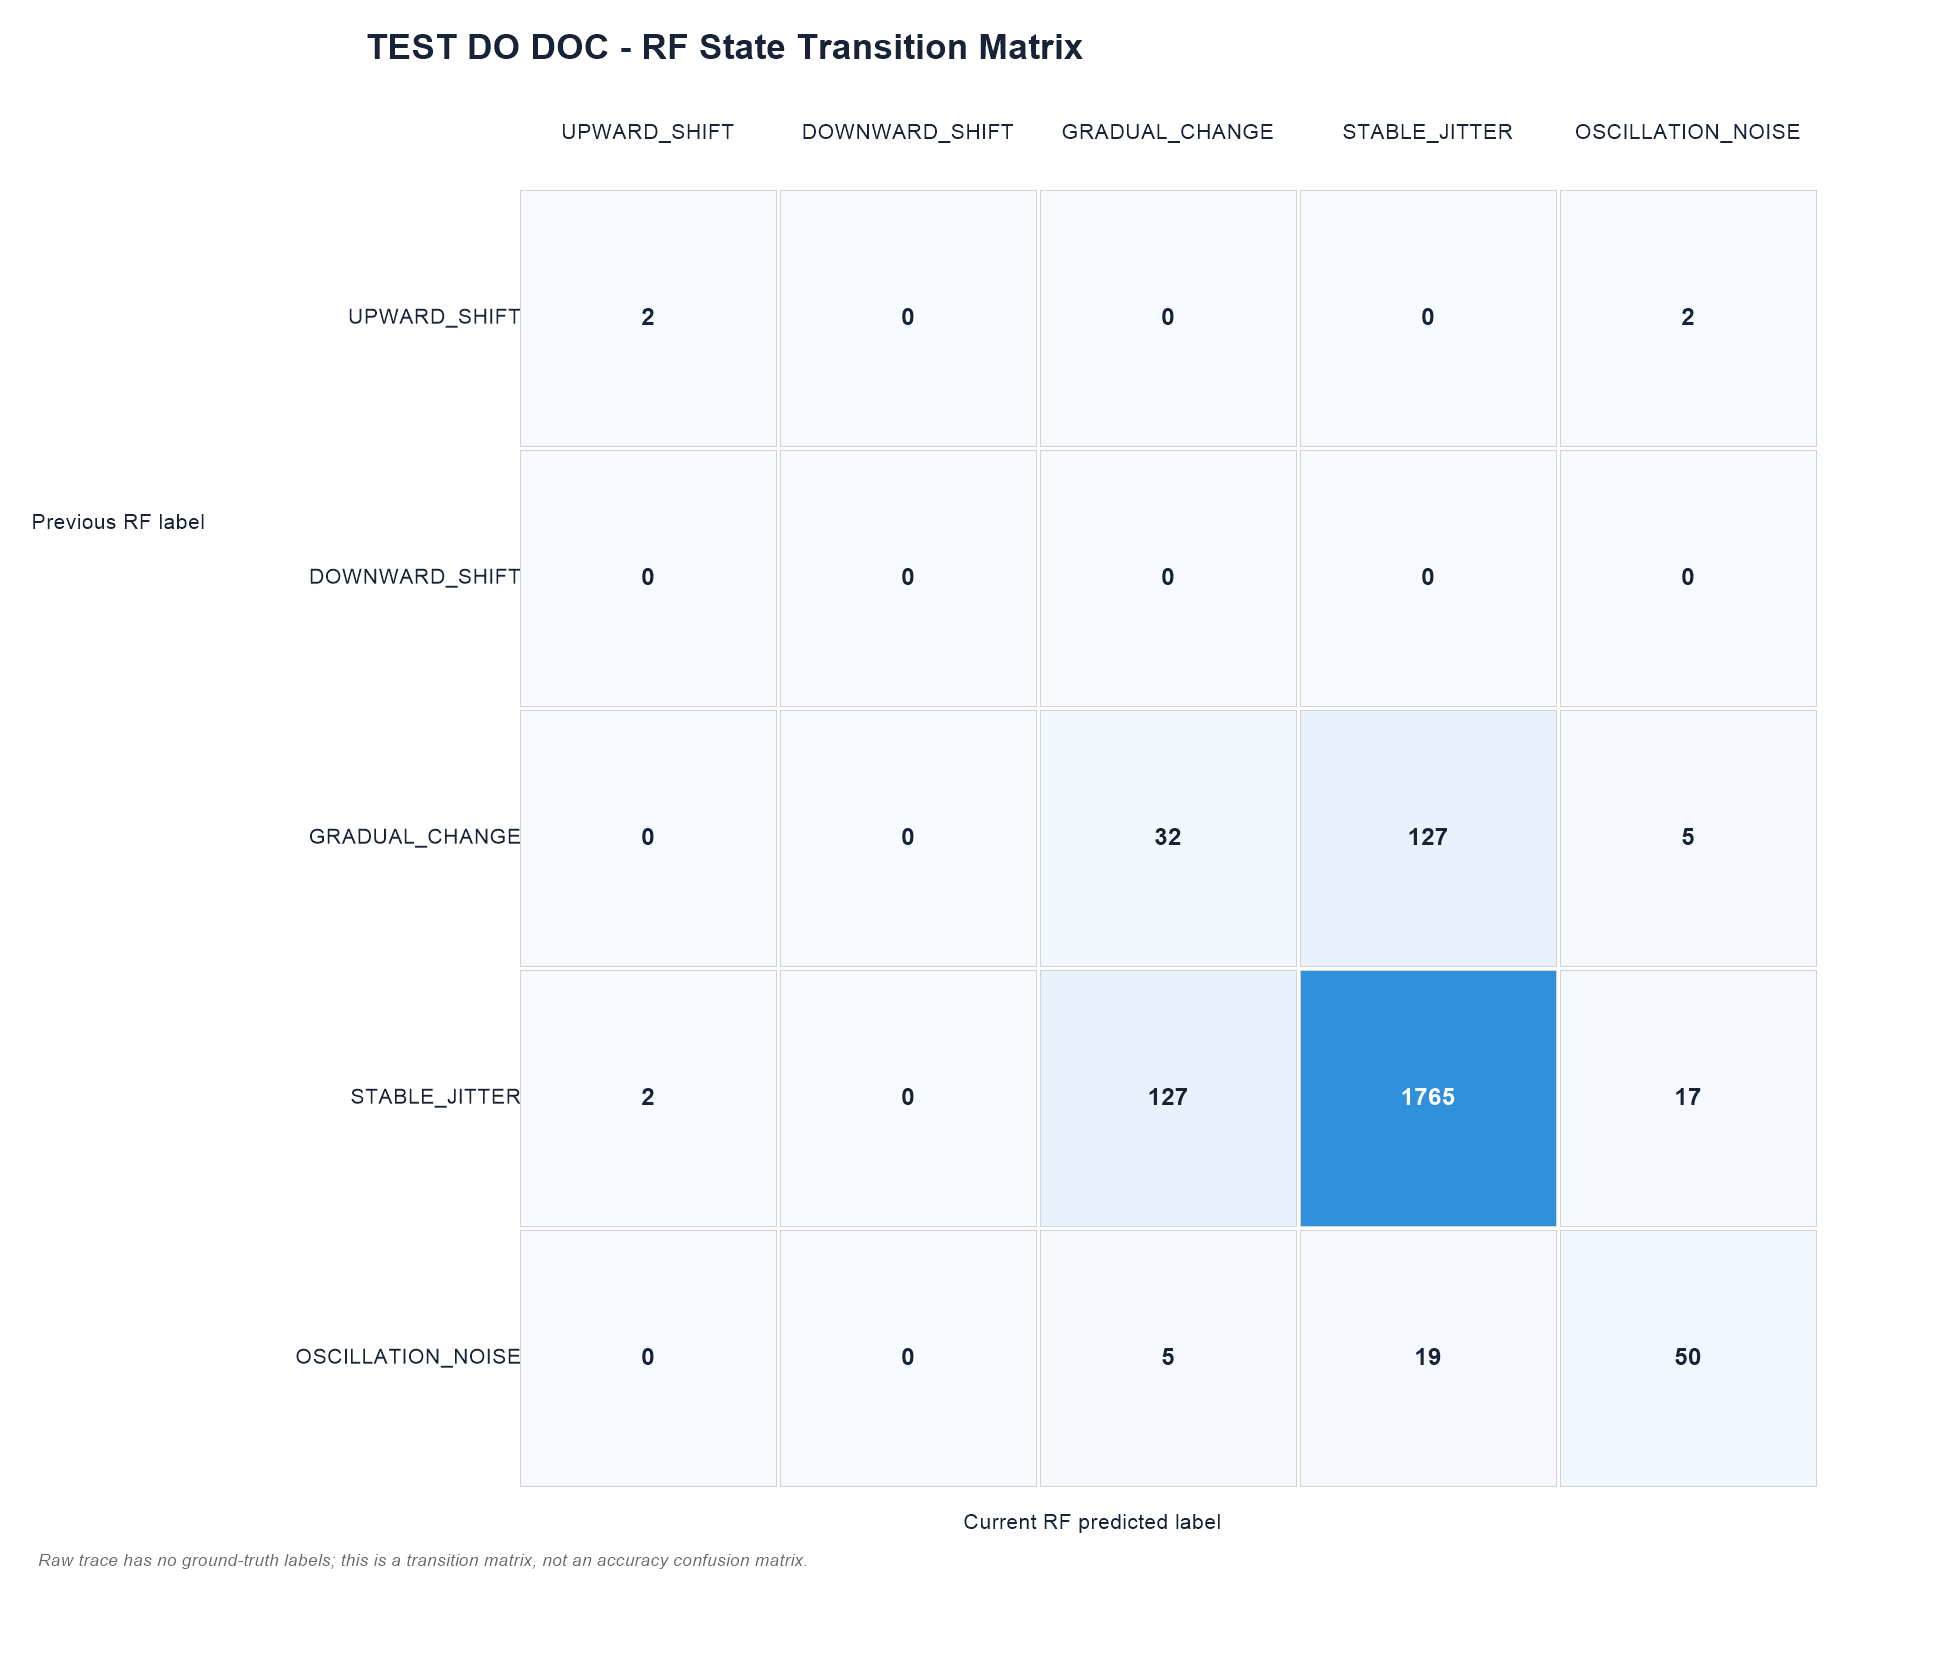

Data behind this chart, as committed beside it:
Previous state \ Current state, UPWARD_SHIFT, DOWNWARD_SHIFT, GRADUAL_CHANGE, STABLE_JITTER, OSCILLATION_NOISE
UPWARD_SHIFT, 2, 0, 0, 0, 2
DOWNWARD_SHIFT, 0, 0, 0, 0, 0
GRADUAL_CHANGE, 0, 0, 32, 127, 5
STABLE_JITTER, 2, 0, 127, 1765, 17
OSCILLATION_NOISE, 0, 0, 5, 19, 50
